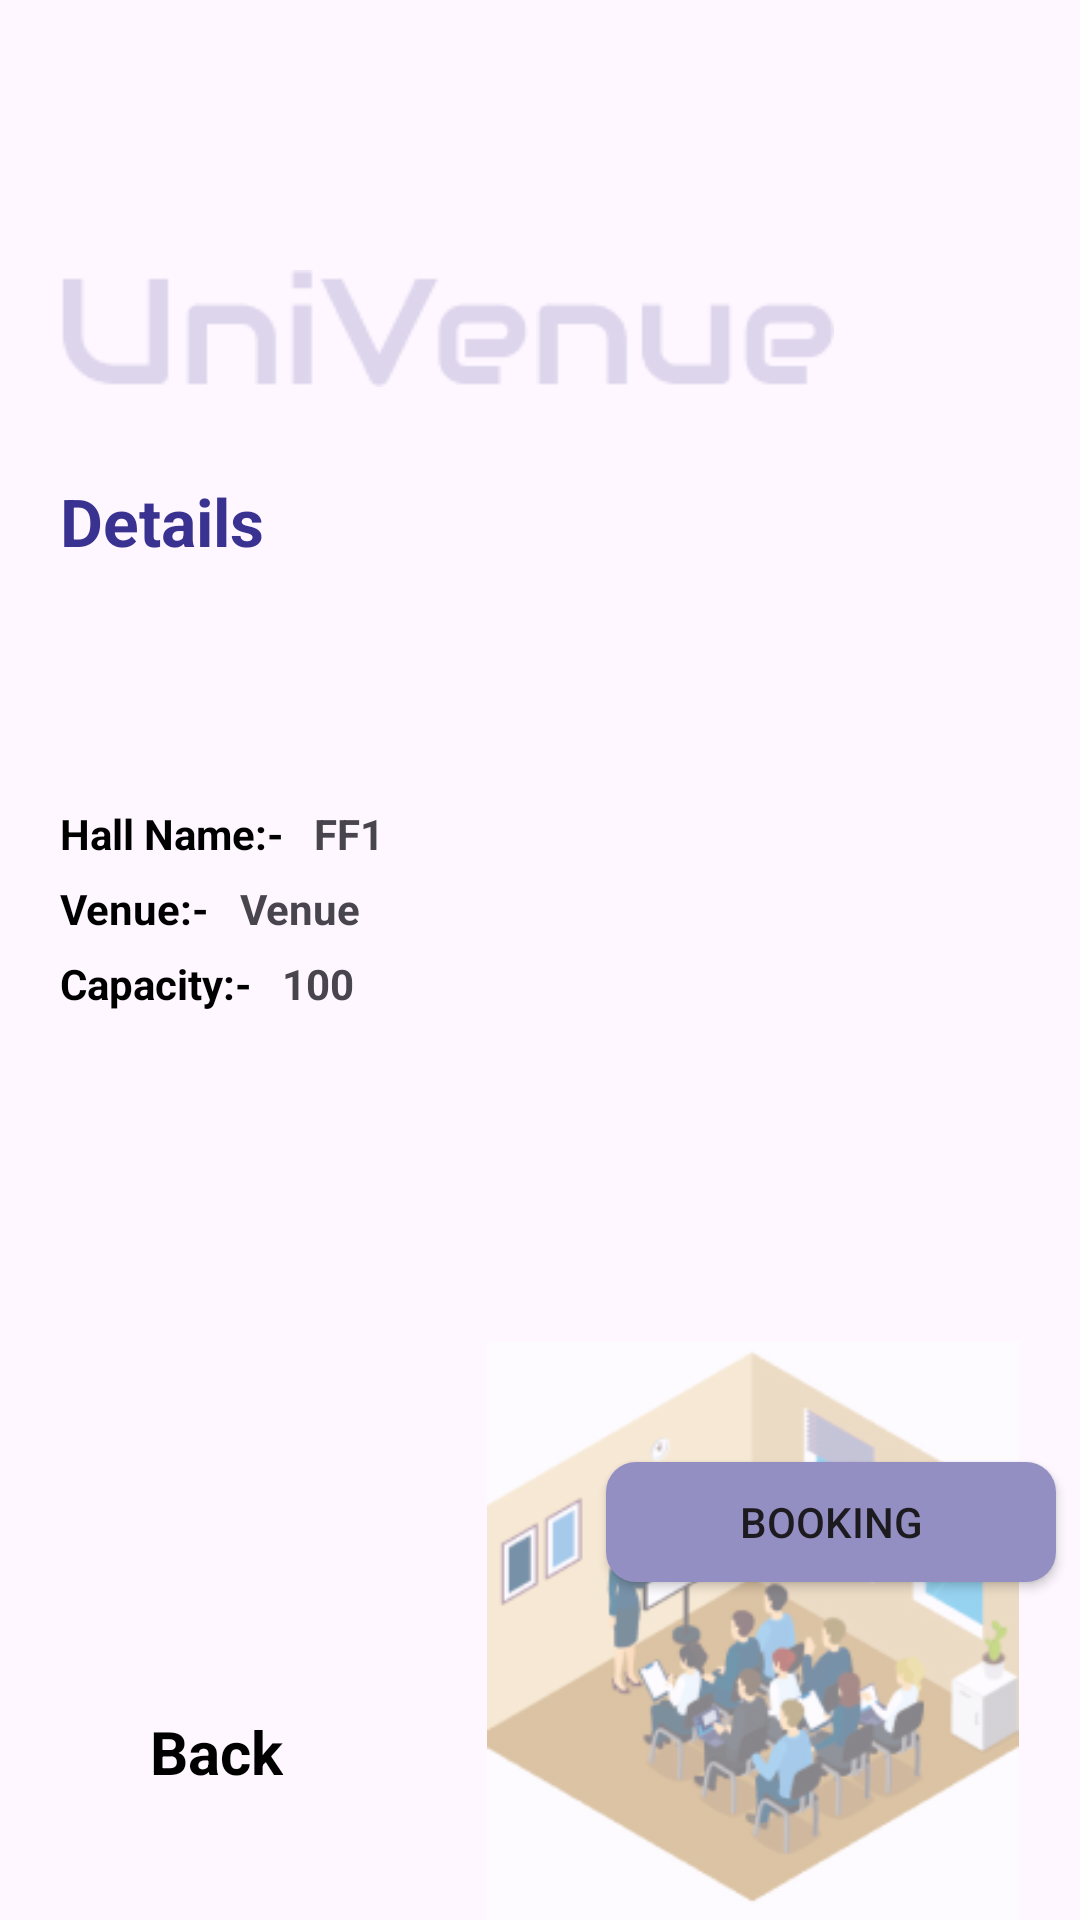

Produce the Android XML layout that renders to this screen, including the resource entries it uses.
<!-- AndroidManifest.xml: application theme Theme.UniBooking -->
<!-- res/layout/activity_booking_detail.xml -->
<?xml version="1.0" encoding="utf-8"?>
<LinearLayout
    xmlns:android="http://schemas.android.com/apk/res/android"
    xmlns:app="http://schemas.android.com/apk/res-auto"
    xmlns:tools="http://schemas.android.com/tools"
    android:layout_width="match_parent"
    android:layout_height="match_parent"
    android:orientation="vertical"
    tools:context=".Ui.ActivityBookingDetail">


    <LinearLayout
        android:layout_width="match_parent"
        android:layout_height="wrap_content"
        android:layout_marginStart="20dp"
        android:orientation="vertical">
        <View
            android:layout_width="0dp"
            android:layout_height="60dp"/>
        <ImageView
            android:layout_width="wrap_content"
            android:layout_height="wrap_content"
            android:layout_marginBottom="10dp"
            android:layout_marginTop="30dp"
            android:src="@drawable/univenue"/>




        <TextView
            android:layout_width="wrap_content"
            android:layout_height="wrap_content"
            android:text="Details"
            android:textColor="#3A3290"
            android:layout_marginTop="20dp"
            android:textStyle="bold"
            android:textSize="22sp"/>





        <View
            android:layout_width="0dp"
            android:layout_height="80dp"/>
        <LinearLayout
            android:layout_width="wrap_content"
            android:layout_height="wrap_content"
            android:layout_marginBottom="6dp"
            android:orientation="horizontal">
            <TextView
                android:layout_width="wrap_content"
                android:textColor="@color/black"
                android:textStyle="bold"
                android:layout_height="wrap_content"
                android:text="Hall Name:-"/>
            <TextView
                android:layout_width="wrap_content"
                android:layout_height="wrap_content"
                android:id="@+id/hallname"
                android:paddingStart="10dp"
            android:textStyle="bold"
                android:text="FF1"/>
        </LinearLayout>

        <LinearLayout
            android:layout_width="wrap_content"
            android:layout_height="wrap_content"
            android:layout_marginBottom="6dp"
            android:orientation="horizontal">
            <TextView
                android:layout_width="wrap_content"
                android:layout_height="wrap_content"
                android:textColor="@color/black"
                android:textStyle="bold"
                android:text="Venue:-"/>
            <TextView
                android:layout_width="wrap_content"
                android:layout_height="wrap_content"
                android:id="@+id/venue"
                android:paddingStart="10dp"
                android:textStyle="bold"
                android:text="Venue"/>
        </LinearLayout>

        <LinearLayout
            android:layout_width="wrap_content"
            android:layout_height="wrap_content"
            android:orientation="horizontal">
            <TextView
                android:layout_width="wrap_content"
                android:layout_height="wrap_content"
                android:textColor="@color/black"
                android:textStyle="bold"
                android:text="Capacity:-"/>
            <TextView
                android:layout_width="wrap_content"
                android:layout_height="wrap_content"
                android:id="@+id/capacity"
                android:paddingStart="10dp"
                android:textStyle="bold"
                android:text="100"/>
        </LinearLayout>



    </LinearLayout>

    <View
        android:layout_width="0dp"
        android:layout_height="50dp"/>


    <RelativeLayout
        android:layout_width="wrap_content"
        android:layout_height="wrap_content"
        android:layout_gravity="end"
        android:layout_marginTop="60dp">
        <ImageView
            android:layout_width="wrap_content"
            android:layout_height="wrap_content"
            android:alpha="0.6"
            android:src="@drawable/icon"/>

        <Button
            android:id="@+id/booking"
            android:layout_width="150dp"
            android:layout_height="40dp"
            android:layout_marginTop="40dp"
            android:layout_marginStart="60dp"
            android:background="@drawable/btn_bg"
            android:text="Booking" />
    </RelativeLayout>





    <TextView
        android:layout_width="wrap_content"
        android:layout_height="wrap_content"
        android:text="Back"
        android:layout_marginStart="50dp"
        android:layout_marginTop="-70dp"
        android:id="@+id/back"
        android:textColor="@color/black"
        android:textStyle="bold"
        android:textSize="20sp"/>

</LinearLayout>
<!-- resources referenced by this layout -->
<resources>
  <color name="black">#FF000000</color>
  <!-- drawable btn_bg (drawable) -->
  <?xml version="1.0" encoding="utf-8"?>
  <shape xmlns:android="http://schemas.android.com/apk/res/android"
      android:shape="rectangle">
  <solid android:color="#938FC3"/>
      <corners android:radius="10dp"/>
  </shape>
  <!-- drawable icon: png bitmap (drawable, 42460 bytes) -->
  <!-- drawable univenue: png bitmap (drawable, 2626 bytes) -->
  <style name="Theme.UniBooking" parent="Base.Theme.UniBooking" />
  <style name="Base.Theme.UniBooking" parent="Theme.Material3.DayNight.NoActionBar">
          
          
      </style>
</resources>
